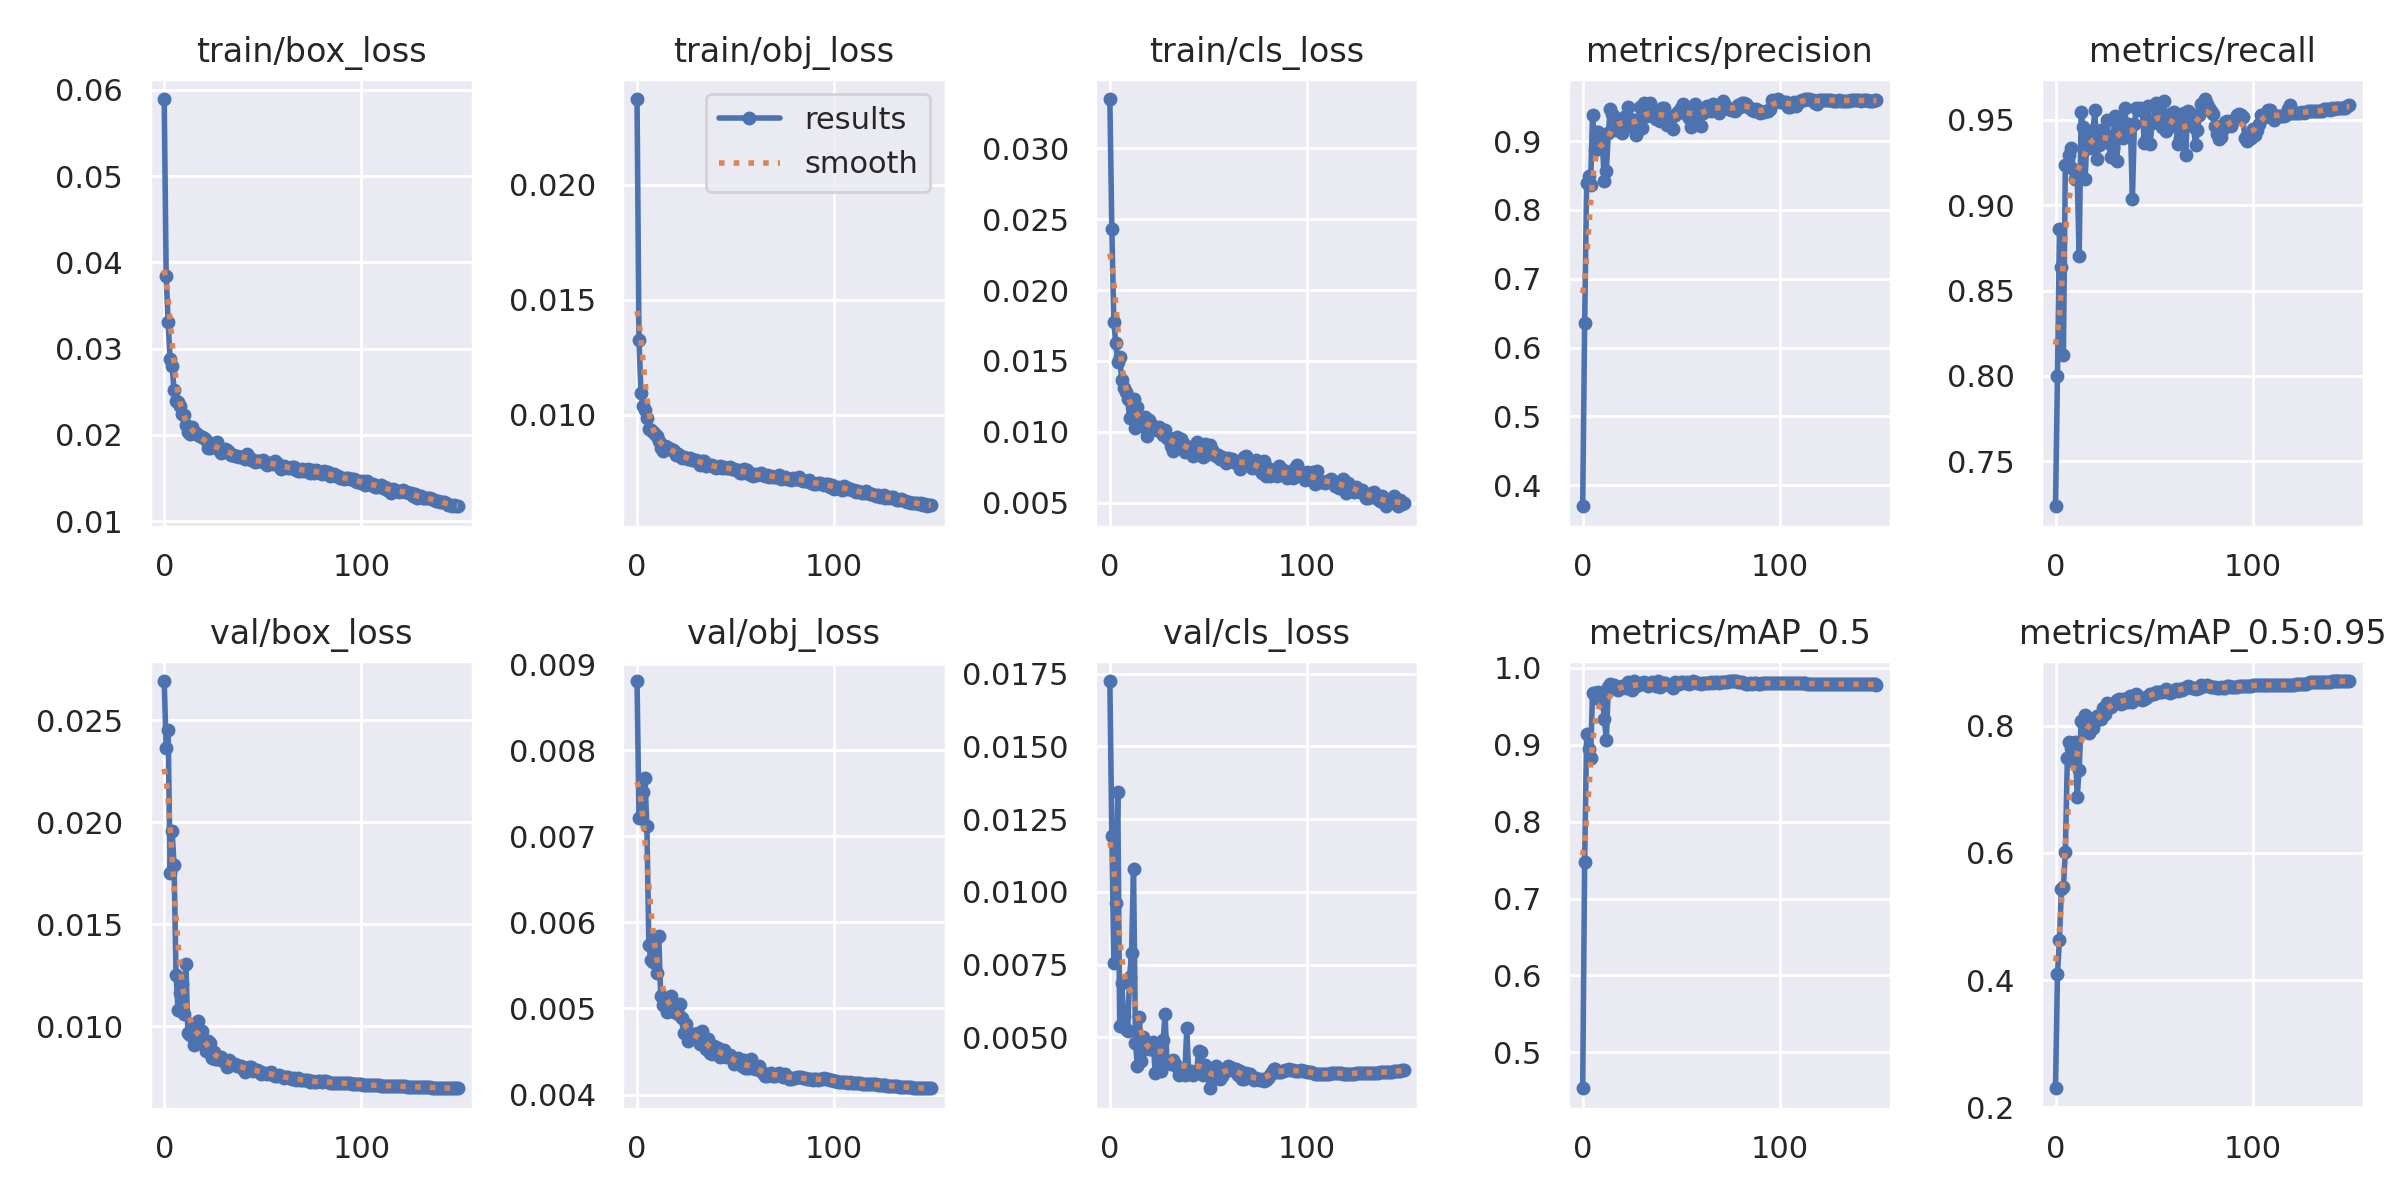

Source data for this figure (header and first rows):
epoch, train/box_loss, train/obj_loss, train/cls_loss, metrics/precision, metrics/recall, metrics/mAP_0.5, metrics/mAP_0.5:0.95, val/box_loss, val/obj_loss, val/cls_loss, x/lr0, x/lr1, x/lr2
0, 0.05895, 0.02374, 0.03348, 0.3691, 0.7235, 0.4534, 0.2302, 0.02692, 0.008803, 0.01725, 0.07021, 0.003309, 0.003309
1, 0.03838, 0.01323, 0.02433, 0.635, 0.7999, 0.7478, 0.4098, 0.02366, 0.007212, 0.01192, 0.04017, 0.006599, 0.006599
2, 0.03306, 0.01095, 0.01777, 0.8387, 0.8859, 0.9146, 0.4638, 0.02451, 0.007233, 0.007561, 0.01008, 0.009845, 0.009845
3, 0.02879, 0.01038, 0.01627, 0.8492, 0.8635, 0.8941, 0.5437, 0.01751, 0.007519, 0.009619, 0.009802, 0.009802, 0.009802
4, 0.02796, 0.01018, 0.01494, 0.8357, 0.8121, 0.8829, 0.5464, 0.01955, 0.007673, 0.01343, 0.009802, 0.009802, 0.009802
5, 0.02518, 0.009837, 0.01531, 0.9378, 0.9237, 0.9671, 0.6014, 0.01791, 0.00712, 0.005395, 0.009736, 0.009736, 0.009736
6, 0.02389, 0.009375, 0.01365, 0.8874, 0.9238, 0.9672, 0.7485, 0.01254, 0.005739, 0.006881, 0.00967, 0.00967, 0.00967
7, 0.02387, 0.009323, 0.0131, 0.9138, 0.9297, 0.9608, 0.7741, 0.01082, 0.005565, 0.005736, 0.009604, 0.009604, 0.009604
8, 0.02336, 0.00925, 0.0128, 0.914, 0.9337, 0.9683, 0.7644, 0.01164, 0.005538, 0.00528, 0.009538, 0.009538, 0.009538
9, 0.0224, 0.00916, 0.0123, 0.9112, 0.9212, 0.9657, 0.7448, 0.01207, 0.00582, 0.005202, 0.009472, 0.009472, 0.009472
10, 0.02231, 0.009074, 0.011, 0.8952, 0.9154, 0.9602, 0.7735, 0.01062, 0.005417, 0.007056, 0.009406, 0.009406, 0.009406
11, 0.02113, 0.008856, 0.01193, 0.842, 0.9169, 0.9339, 0.6885, 0.01308, 0.005846, 0.007906, 0.00934, 0.00934, 0.00934
12, 0.02032, 0.008524, 0.0123, 0.8574, 0.8701, 0.9062, 0.7311, 0.009688, 0.00514, 0.01079, 0.009274, 0.009274, 0.009274
13, 0.02012, 0.008399, 0.01028, 0.9112, 0.9548, 0.9757, 0.8076, 0.009597, 0.005035, 0.004815, 0.009208, 0.009208, 0.009208
14, 0.02087, 0.008652, 0.01172, 0.9464, 0.9458, 0.9788, 0.8037, 0.009914, 0.005026, 0.003997, 0.009142, 0.009142, 0.009142
15, 0.02031, 0.008588, 0.01083, 0.9403, 0.9154, 0.9749, 0.8163, 0.009065, 0.004955, 0.005692, 0.009076, 0.009076, 0.009076
16, 0.02023, 0.008511, 0.01073, 0.9352, 0.9401, 0.9782, 0.8133, 0.009572, 0.005041, 0.00417, 0.00901, 0.00901, 0.00901
17, 0.02003, 0.008496, 0.01045, 0.9157, 0.9336, 0.9719, 0.788, 0.01025, 0.005149, 0.004995, 0.008944, 0.008944, 0.008944
18, 0.01986, 0.008449, 0.01102, 0.9218, 0.9363, 0.9712, 0.7962, 0.00964, 0.004977, 0.004597, 0.008878, 0.008878, 0.008878
19, 0.01978, 0.008421, 0.009698, 0.9262, 0.9442, 0.9733, 0.797, 0.009796, 0.004963, 0.004761, 0.008812, 0.008812, 0.008812
20, 0.01961, 0.008259, 0.01087, 0.9116, 0.9556, 0.9767, 0.8079, 0.009085, 0.004967, 0.004607, 0.008746, 0.008746, 0.008746
21, 0.01937, 0.008302, 0.01055, 0.9354, 0.9269, 0.9746, 0.8145, 0.008801, 0.004932, 0.004587, 0.00868, 0.00868, 0.00868
22, 0.01853, 0.008213, 0.01017, 0.9243, 0.9355, 0.9736, 0.8111, 0.009307, 0.005051, 0.004836, 0.008614, 0.008614, 0.008614
23, 0.01848, 0.008105, 0.01021, 0.9491, 0.944, 0.9819, 0.8111, 0.009201, 0.004888, 0.003769, 0.008548, 0.008548, 0.008548
24, 0.01886, 0.008147, 0.01016, 0.932, 0.9388, 0.9747, 0.828, 0.008455, 0.004717, 0.004675, 0.008482, 0.008482, 0.008482
25, 0.0187, 0.008127, 0.01035, 0.9202, 0.9371, 0.9716, 0.8181, 0.008734, 0.004819, 0.004524, 0.008416, 0.008416, 0.008416
26, 0.01881, 0.008069, 0.009987, 0.9306, 0.9499, 0.9828, 0.8353, 0.008421, 0.004622, 0.003848, 0.00835, 0.00835, 0.00835
27, 0.01915, 0.008122, 0.009807, 0.9093, 0.9399, 0.9759, 0.8313, 0.008402, 0.004684, 0.00489, 0.008284, 0.008284, 0.008284
28, 0.0182, 0.00803, 0.01012, 0.9168, 0.9282, 0.9781, 0.8286, 0.008412, 0.0047, 0.005795, 0.008218, 0.008218, 0.008218
29, 0.01786, 0.008003, 0.009583, 0.9503, 0.9337, 0.9798, 0.8335, 0.00848, 0.004707, 0.004103, 0.008152, 0.008152, 0.008152
30, 0.01807, 0.008037, 0.009582, 0.9191, 0.9525, 0.9787, 0.8349, 0.008286, 0.004658, 0.00415, 0.008086, 0.008086, 0.008086
31, 0.01838, 0.007974, 0.009, 0.9555, 0.9259, 0.9809, 0.8406, 0.008258, 0.00472, 0.004086, 0.00802, 0.00802, 0.00802
32, 0.01823, 0.007809, 0.008627, 0.9361, 0.9408, 0.9783, 0.842, 0.008028, 0.004593, 0.004229, 0.007954, 0.007954, 0.007954
33, 0.018, 0.007975, 0.009083, 0.9418, 0.9464, 0.9763, 0.8337, 0.008363, 0.004737, 0.004093, 0.007888, 0.007888, 0.007888
34, 0.01769, 0.007991, 0.00962, 0.9559, 0.9393, 0.9785, 0.8413, 0.008108, 0.004632, 0.003974, 0.007822, 0.007822, 0.007822
35, 0.01764, 0.007777, 0.009397, 0.9363, 0.9569, 0.9812, 0.8374, 0.008171, 0.004531, 0.003689, 0.007756, 0.007756, 0.007756
36, 0.01758, 0.007809, 0.009515, 0.9378, 0.9471, 0.9797, 0.8415, 0.008172, 0.00464, 0.003913, 0.00769, 0.00769, 0.00769
37, 0.01759, 0.007787, 0.009247, 0.9322, 0.9476, 0.9768, 0.8366, 0.00808, 0.004478, 0.003846, 0.007624, 0.007624, 0.007624
38, 0.01747, 0.007808, 0.008594, 0.9431, 0.9462, 0.9828, 0.8473, 0.008057, 0.004476, 0.003706, 0.007558, 0.007558, 0.007558
39, 0.0174, 0.007715, 0.008616, 0.9297, 0.9039, 0.9753, 0.8375, 0.00805, 0.00457, 0.005304, 0.007492, 0.007492, 0.007492
40, 0.01742, 0.007658, 0.008953, 0.9488, 0.9475, 0.9804, 0.8449, 0.007925, 0.004513, 0.003742, 0.007426, 0.007426, 0.007426
41, 0.01723, 0.007714, 0.008768, 0.949, 0.957, 0.9799, 0.8496, 0.007757, 0.004536, 0.003857, 0.00736, 0.00736, 0.00736
42, 0.01774, 0.00777, 0.008287, 0.9366, 0.9561, 0.9804, 0.8461, 0.007948, 0.004438, 0.003701, 0.007294, 0.007294, 0.007294
43, 0.01742, 0.007674, 0.008954, 0.9243, 0.9568, 0.9794, 0.8432, 0.008016, 0.004481, 0.003798, 0.007228, 0.007228, 0.007228
44, 0.01707, 0.007703, 0.009259, 0.9357, 0.9565, 0.978, 0.8395, 0.008023, 0.004512, 0.003792, 0.007162, 0.007162, 0.007162
45, 0.01706, 0.007686, 0.008886, 0.9346, 0.9366, 0.9764, 0.8417, 0.007827, 0.004436, 0.004518, 0.007096, 0.007096, 0.007096
46, 0.01688, 0.007657, 0.008459, 0.9175, 0.9381, 0.9743, 0.8433, 0.007846, 0.004454, 0.004494, 0.00703, 0.00703, 0.00703
47, 0.01697, 0.007701, 0.008237, 0.938, 0.9583, 0.9813, 0.8468, 0.007881, 0.00446, 0.003699, 0.006964, 0.006964, 0.006964
48, 0.01697, 0.007631, 0.009156, 0.9409, 0.9362, 0.9799, 0.8493, 0.007801, 0.004425, 0.004059, 0.006898, 0.006898, 0.006898
49, 0.01701, 0.007646, 0.008392, 0.9447, 0.9482, 0.979, 0.8498, 0.00767, 0.004352, 0.003879, 0.006832, 0.006832, 0.006832
50, 0.01706, 0.007601, 0.008613, 0.9479, 0.95, 0.982, 0.8495, 0.007726, 0.00437, 0.003773, 0.006766, 0.006766, 0.006766
51, 0.01679, 0.00758, 0.009065, 0.9548, 0.9602, 0.9817, 0.8525, 0.007723, 0.00442, 0.003247, 0.0067, 0.0067, 0.0067
52, 0.01654, 0.007452, 0.008744, 0.9465, 0.9548, 0.9797, 0.8533, 0.007673, 0.004351, 0.003515, 0.006634, 0.006634, 0.006634
53, 0.01671, 0.007478, 0.008515, 0.9376, 0.9517, 0.9811, 0.8522, 0.00772, 0.004335, 0.003759, 0.006568, 0.006568, 0.006568
54, 0.0168, 0.007645, 0.008318, 0.9337, 0.9456, 0.9787, 0.8527, 0.007768, 0.0044, 0.004029, 0.006502, 0.006502, 0.006502
55, 0.01664, 0.007488, 0.008354, 0.9201, 0.9611, 0.9797, 0.8545, 0.007618, 0.00431, 0.003786, 0.006436, 0.006436, 0.006436
56, 0.01691, 0.007601, 0.008062, 0.949, 0.9433, 0.9823, 0.8574, 0.007593, 0.004308, 0.003568, 0.00637, 0.00637, 0.00637
57, 0.01669, 0.007413, 0.00824, 0.954, 0.9452, 0.981, 0.8523, 0.007594, 0.004305, 0.003683, 0.006304, 0.006304, 0.006304
58, 0.01644, 0.007354, 0.008137, 0.9378, 0.9518, 0.9806, 0.8513, 0.007628, 0.004415, 0.003889, 0.006238, 0.006238, 0.006238
59, 0.01609, 0.007329, 0.007789, 0.9408, 0.954, 0.9805, 0.8526, 0.007582, 0.00433, 0.003829, 0.006172, 0.006172, 0.006172
... 90 more rows
